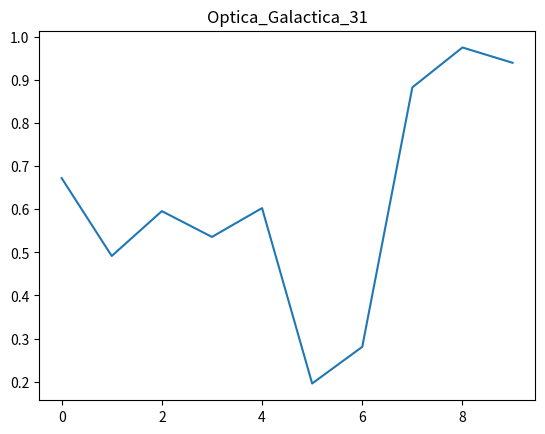

The matplotlib source for this figure:
import numpy as np
import matplotlib.pyplot as plt
plt.plot(np.random.rand(10))
plt.title("Optica_Galactica_31")
plt.show()
